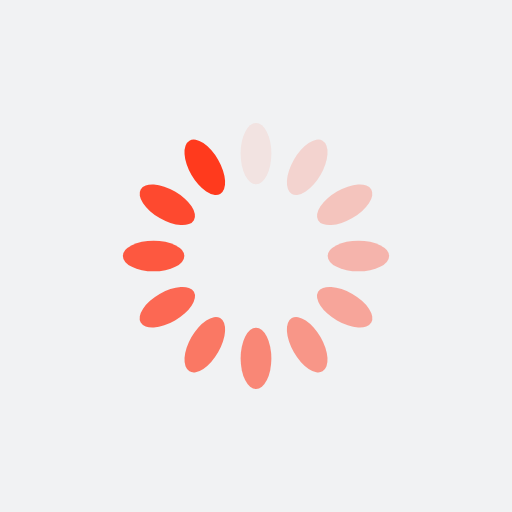
t = 0.00 s
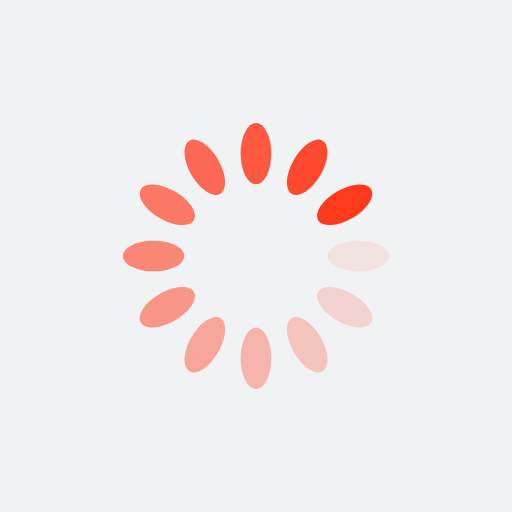
t = 0.25 s
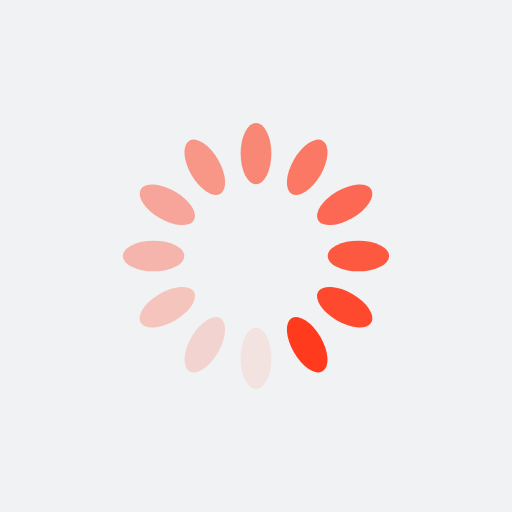
t = 0.50 s
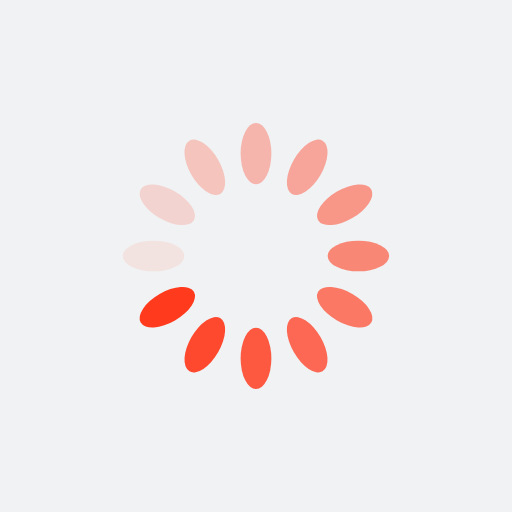
t = 0.75 s

The animated SVG that drew these frames (rendered in a browser with its animation timeline set to each time). Animation: 12 SMIL elements (animate=12); one cycle of 1.00 s, repeats indefinitely.

<?xml version="1.0" encoding="utf-8"?>
<svg xmlns="http://www.w3.org/2000/svg" xmlns:xlink="http://www.w3.org/1999/xlink" style="margin: auto; background: rgb(241, 242, 243); display: block; shape-rendering: auto;" width="200px" height="200px" viewBox="0 0 100 100" preserveAspectRatio="xMidYMid">
<g transform="rotate(0 50 50)">
  <rect x="47" y="24" rx="3" ry="6" width="6" height="12" fill="#ff3a1d">
    <animate attributeName="opacity" values="1;0" keyTimes="0;1" dur="1s" begin="-0.9166666666666666s" repeatCount="indefinite"></animate>
  </rect>
</g><g transform="rotate(30 50 50)">
  <rect x="47" y="24" rx="3" ry="6" width="6" height="12" fill="#ff3a1d">
    <animate attributeName="opacity" values="1;0" keyTimes="0;1" dur="1s" begin="-0.8333333333333334s" repeatCount="indefinite"></animate>
  </rect>
</g><g transform="rotate(60 50 50)">
  <rect x="47" y="24" rx="3" ry="6" width="6" height="12" fill="#ff3a1d">
    <animate attributeName="opacity" values="1;0" keyTimes="0;1" dur="1s" begin="-0.75s" repeatCount="indefinite"></animate>
  </rect>
</g><g transform="rotate(90 50 50)">
  <rect x="47" y="24" rx="3" ry="6" width="6" height="12" fill="#ff3a1d">
    <animate attributeName="opacity" values="1;0" keyTimes="0;1" dur="1s" begin="-0.6666666666666666s" repeatCount="indefinite"></animate>
  </rect>
</g><g transform="rotate(120 50 50)">
  <rect x="47" y="24" rx="3" ry="6" width="6" height="12" fill="#ff3a1d">
    <animate attributeName="opacity" values="1;0" keyTimes="0;1" dur="1s" begin="-0.5833333333333334s" repeatCount="indefinite"></animate>
  </rect>
</g><g transform="rotate(150 50 50)">
  <rect x="47" y="24" rx="3" ry="6" width="6" height="12" fill="#ff3a1d">
    <animate attributeName="opacity" values="1;0" keyTimes="0;1" dur="1s" begin="-0.5s" repeatCount="indefinite"></animate>
  </rect>
</g><g transform="rotate(180 50 50)">
  <rect x="47" y="24" rx="3" ry="6" width="6" height="12" fill="#ff3a1d">
    <animate attributeName="opacity" values="1;0" keyTimes="0;1" dur="1s" begin="-0.4166666666666667s" repeatCount="indefinite"></animate>
  </rect>
</g><g transform="rotate(210 50 50)">
  <rect x="47" y="24" rx="3" ry="6" width="6" height="12" fill="#ff3a1d">
    <animate attributeName="opacity" values="1;0" keyTimes="0;1" dur="1s" begin="-0.3333333333333333s" repeatCount="indefinite"></animate>
  </rect>
</g><g transform="rotate(240 50 50)">
  <rect x="47" y="24" rx="3" ry="6" width="6" height="12" fill="#ff3a1d">
    <animate attributeName="opacity" values="1;0" keyTimes="0;1" dur="1s" begin="-0.25s" repeatCount="indefinite"></animate>
  </rect>
</g><g transform="rotate(270 50 50)">
  <rect x="47" y="24" rx="3" ry="6" width="6" height="12" fill="#ff3a1d">
    <animate attributeName="opacity" values="1;0" keyTimes="0;1" dur="1s" begin="-0.16666666666666666s" repeatCount="indefinite"></animate>
  </rect>
</g><g transform="rotate(300 50 50)">
  <rect x="47" y="24" rx="3" ry="6" width="6" height="12" fill="#ff3a1d">
    <animate attributeName="opacity" values="1;0" keyTimes="0;1" dur="1s" begin="-0.08333333333333333s" repeatCount="indefinite"></animate>
  </rect>
</g><g transform="rotate(330 50 50)">
  <rect x="47" y="24" rx="3" ry="6" width="6" height="12" fill="#ff3a1d">
    <animate attributeName="opacity" values="1;0" keyTimes="0;1" dur="1s" begin="0s" repeatCount="indefinite"></animate>
  </rect>
</g>
<!-- [ldio] generated by https://loading.io/ --></svg>